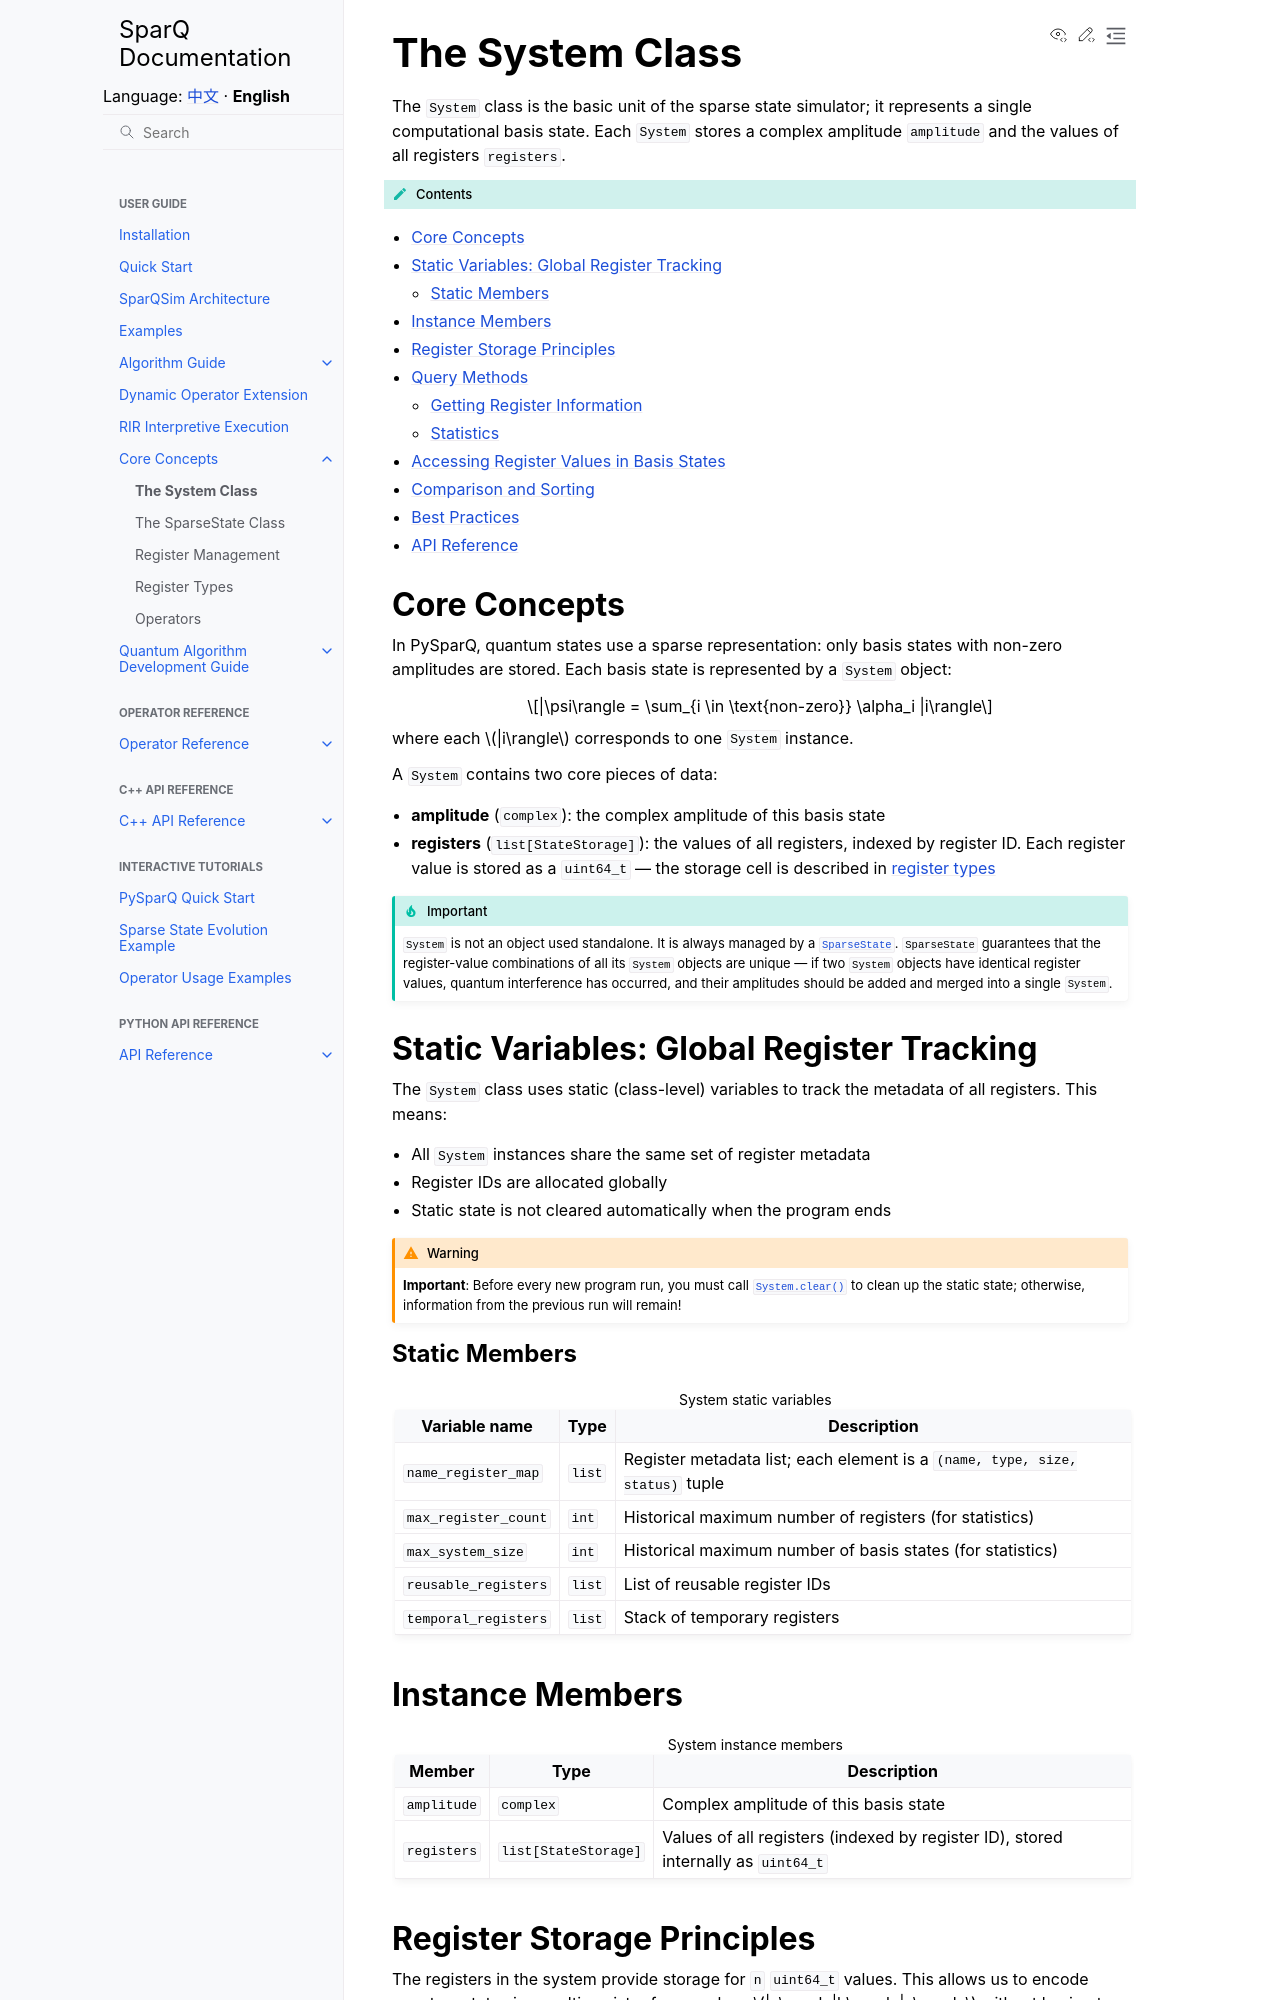

repository: IAI-USTC-Quantum/SparQSim · page: en/guide/core_concepts/system.html · generator: sphinx

The System Class
================

The ``System`` class is the basic unit of the sparse state simulator; it represents a single computational basis state. Each ``System`` stores a complex amplitude ``amplitude`` and the values of all registers ``registers``.

.. contents:: Contents
   :local:
   :class: this-will-duplicate-information-and-it-is-still-useful-here

Core Concepts
-------------

In PySparQ, quantum states use a sparse representation: only basis states with non-zero amplitudes are stored. Each basis state is represented by a ``System`` object:

.. math::

   |\psi\rangle = \sum_{i \in \text{non-zero}} \alpha_i |i\rangle

where each :math:`|i\rangle` corresponds to one ``System`` instance.

A ``System`` contains two core pieces of data:

- **amplitude** (``complex``): the complex amplitude of this basis state
- **registers** (``list[StateStorage]``): the values of all registers, indexed by register ID. Each register value is stored as a ``uint64_t`` — the storage cell is described in :doc:`register types </guide/core_concepts/register_types>`

.. important::

   ``System`` is not an object used standalone. It is always managed by a :class:`SparseState <pysparq.SparseState>`. ``SparseState`` guarantees that the register-value combinations of all its ``System`` objects are unique — if two ``System`` objects have identical register values, quantum interference has occurred, and their amplitudes should be added and merged into a single ``System``.
